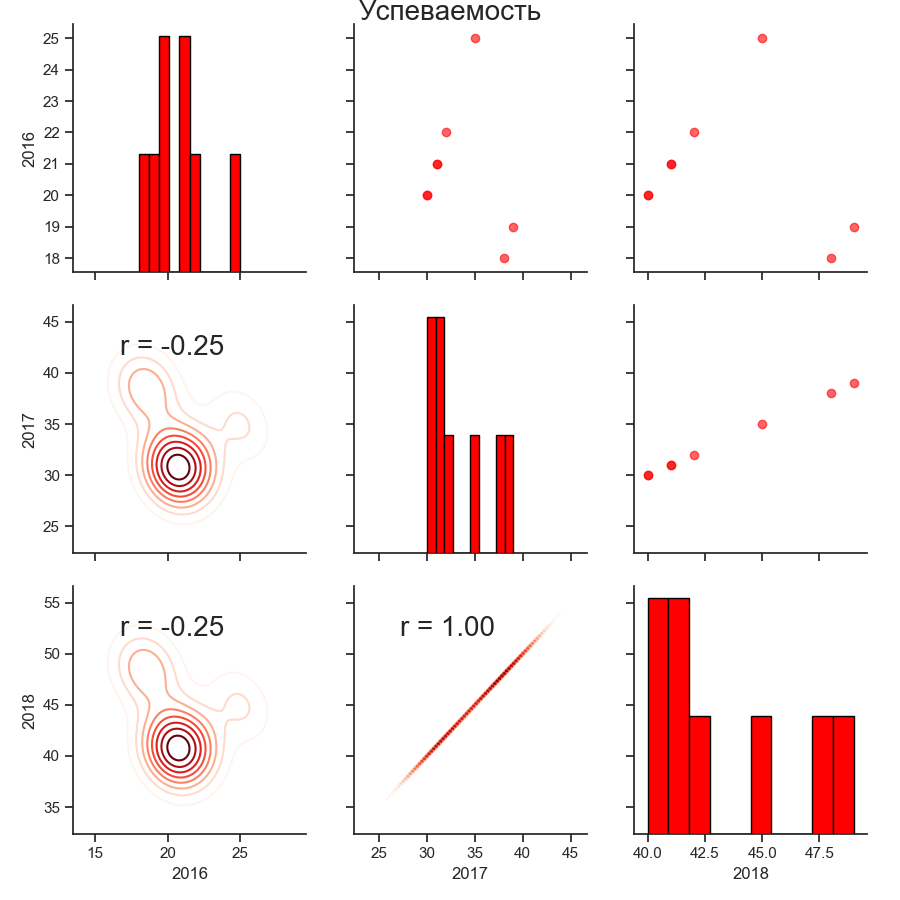

Values plotted in this chart, from the file beside it:
2016, 2017, 2018
22, 32, 42
19, 39, 49
25, 35, 45
21, 31, 41
20, 30, 40
18, 38, 48
21, 31, 41
20, 30, 40
